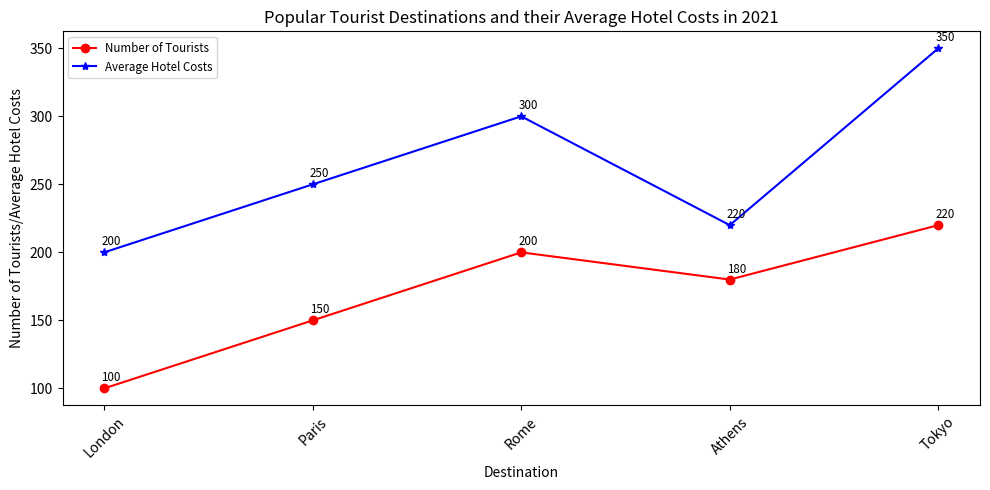

Here is the Python script that generated this plot: (Note: this script raises an exception after producing the figure.)

import matplotlib.pyplot as plt
import pandas as pd

data = {'Destination': ['London', 'Paris', 'Rome', 'Athens', 'Tokyo'], 
        'Number of Tourists':[100, 150, 200, 180, 220], 
        'Average Hotel Costs(dollars)':[200, 250, 300, 220, 350]}

df = pd.DataFrame(data)

fig = plt.figure(figsize=(10, 5))
ax = fig.add_subplot(1, 1, 1)

ax.plot(df['Destination'], df['Number of Tourists'], c='r', marker='o', label='Number of Tourists')
ax.plot(df['Destination'], df['Average Hotel Costs(dollars)'], c='b', marker='*', label='Average Hotel Costs')

ax.set_title("Popular Tourist Destinations and their Average Hotel Costs in 2021")
ax.set_xlabel("Destination")
ax.set_ylabel("Number of Tourists/Average Hotel Costs")
ax.legend(loc='best', fontsize='small')

plt.xticks(df['Destination'], rotation=45)

for a, b in zip(df['Destination'], df['Number of Tourists']):
    ax.annotate(str(b), xy=(a, b), xytext=(-2, 5), textcoords='offset points', fontsize='small')
for a, b in zip(df['Destination'], df['Average Hotel Costs(dollars)']):
    ax.annotate(str(b), xy=(a, b), xytext=(-2, 5), textcoords='offset points', fontsize='small')

plt.tight_layout()
plt.savefig('line chart/png/567.png')
plt.clf()
